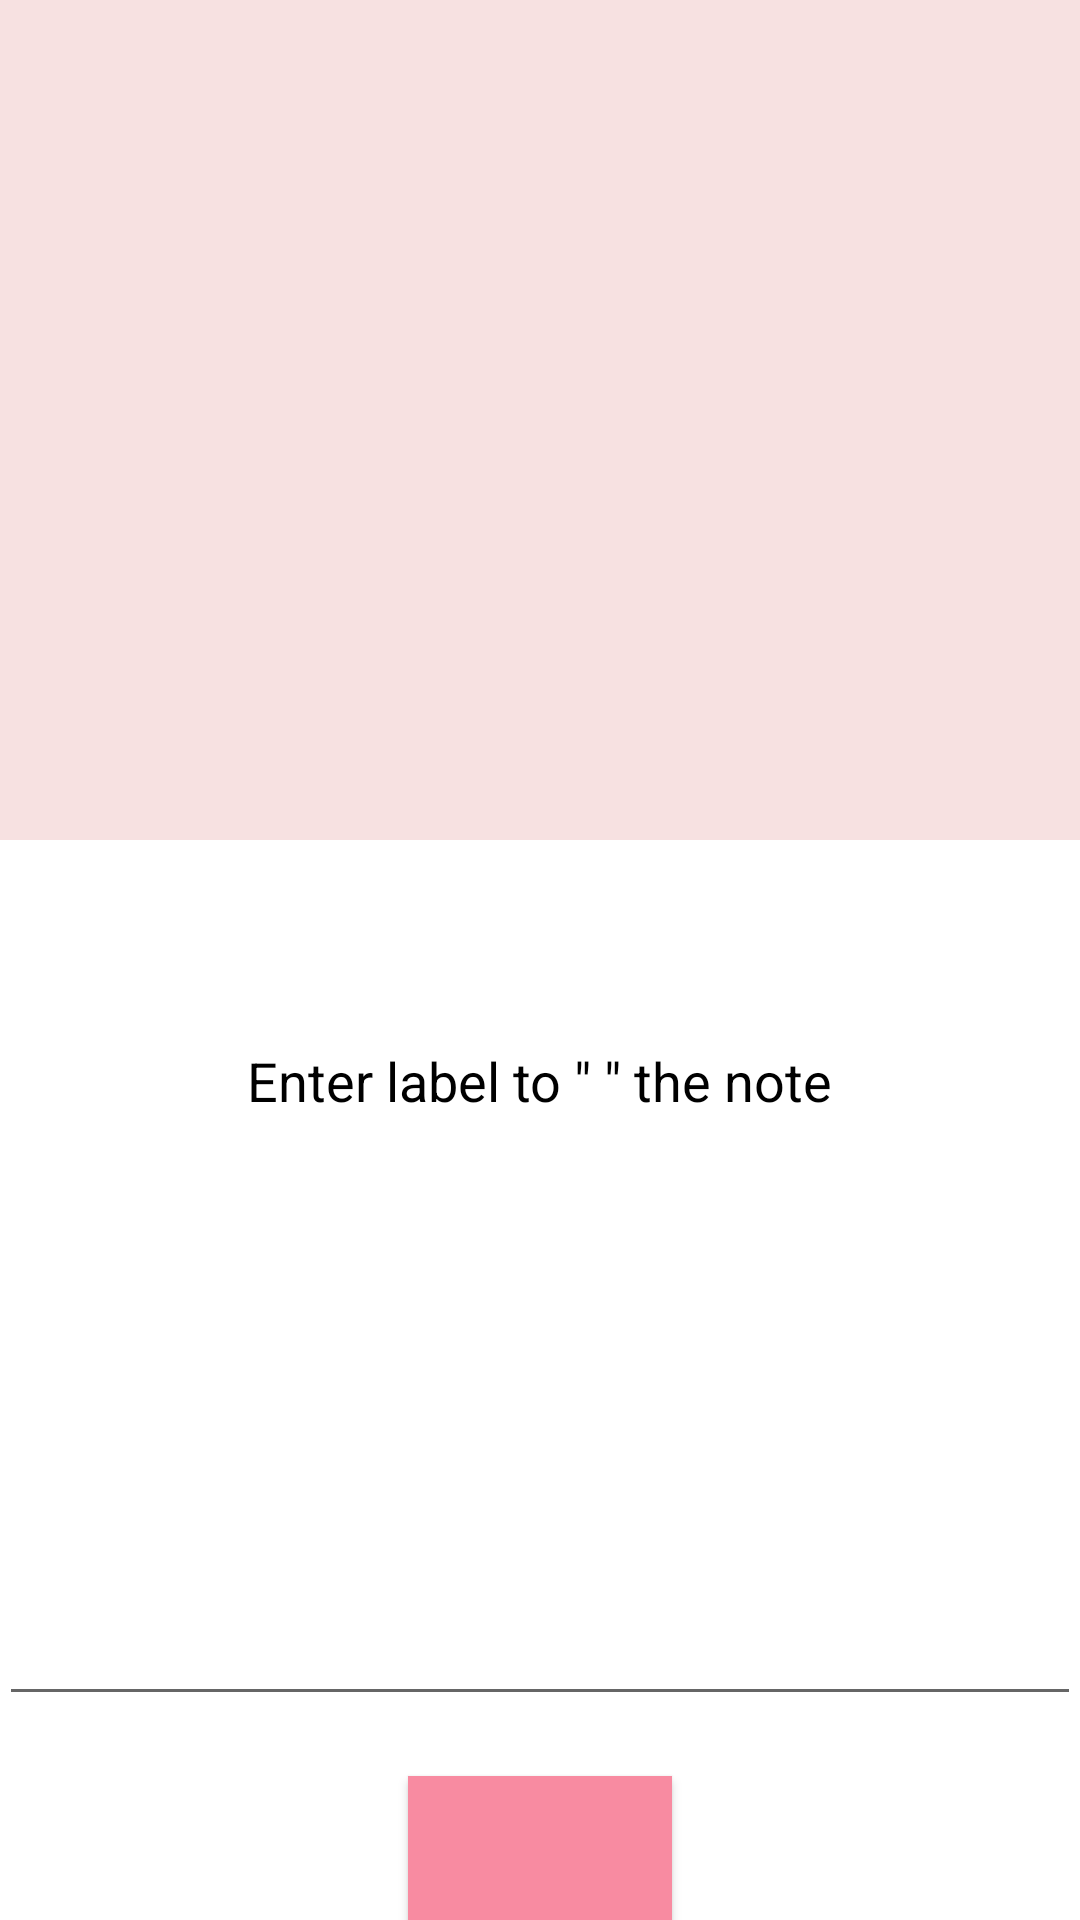

The Android layout XML behind this screen, and the referenced resources:
<!-- AndroidManifest.xml: application theme AppTheme -->
<!-- res/layout/activity_add_new_label.xml -->
<?xml version="1.0" encoding="utf-8"?>
<RelativeLayout xmlns:android="http://schemas.android.com/apk/res/android"
    xmlns:tools="http://schemas.android.com/tools" android:layout_width="match_parent"
    android:layout_height="match_parent" android:paddingLeft="@dimen/activity_horizontal_margin"
    android:paddingRight="@dimen/activity_horizontal_margin"
    android:paddingTop="@dimen/activity_vertical_margin"
    android:paddingBottom="@dimen/activity_vertical_margin"
    tools:context="com.arps.imean.MeaningDisplay"
    android:background="#ffffff"
    android:focusable="false"
    android:focusableInTouchMode="false"
    android:scrollbarAlwaysDrawVerticalTrack="true">



    <FrameLayout
        android:layout_width="wrap_content"
        android:layout_height="wrap_content"
        android:layout_alignParentTop="true"
        android:layout_alignParentLeft="true"
        android:layout_alignParentStart="true"
        android:id="@+id/frameLayout"
        android:layout_alignParentRight="true"
        android:layout_alignParentEnd="true">

        <EditText
            android:layout_width="match_parent"
            android:layout_height="280dp"
            android:id="@+id/addDescriptionEditText"

            android:layout_alignParentBottom="true"
            android:layout_alignParentLeft="true"
            android:layout_alignParentStart="true"
            android:layout_marginBottom="68dp"
            android:layout_gravity="center_horizontal|bottom"
            android:background="#f7e1e1"
            android:maxLines = "35"
            android:focusableInTouchMode="true"
            android:scrollbars = "vertical"
            android:textColor="#000000"
            android:focusable="true" />



    </FrameLayout>

    <FrameLayout
        android:layout_width="match_parent"
        android:layout_height="match_parent"
        android:layout_below="@+id/frameLayout">

        <RelativeLayout
            android:layout_width="match_parent"
            android:layout_height="match_parent">

            <EditText
                android:layout_width="match_parent"
                android:layout_height="wrap_content"
                android:id="@+id/addLabelEditText"
                android:layout_alignParentBottom="true"
                android:layout_alignParentLeft="true"
                android:layout_alignParentStart="true"
                android:layout_marginBottom="68dp"
                android:focusableInTouchMode="true"
                android:textColor="#e154a4"
                android:focusable="true" />

            <Button
                android:layout_width="wrap_content"
                android:layout_height="wrap_content"
                android:id="@+id/addNoteButton"
                android:layout_alignParentBottom="true"
                android:layout_centerHorizontal="true"
                android:background="#f88ba1"
                android:layout_gravity="center_horizontal|bottom"
                android:focusableInTouchMode="false"
                android:focusable="false" />

            <TextView
                android:layout_width="wrap_content"
                android:layout_height="wrap_content"
                android:textAppearance="?android:attr/textAppearanceMedium"
                android:text="Enter label to &quot; &quot; the note"
                android:id="@+id/addLabelMessage"
                android:layout_centerHorizontal="true"
                android:textColor="#000000"
                android:layout_gravity="center_horizontal|top"
                android:focusable="false"
                android:focusableInTouchMode="false" />
        </RelativeLayout>
    </FrameLayout>

</RelativeLayout>
<!-- resources referenced by this layout -->
<resources>
  <style name="AppTheme" parent="Theme.AppCompat.Light.DarkActionBar">
          
          <item name="colorPrimary">@color/colorPrimary</item>
          <item name="colorPrimaryDark">@color/colorPrimaryDark</item>
          <item name="colorAccent">@color/colorAccent</item>
      </style>
  <color name="colorPrimary">#3F51B5</color>
  <color name="colorPrimaryDark">#303F9F</color>
  <color name="colorAccent">#FF4081</color>
</resources>
